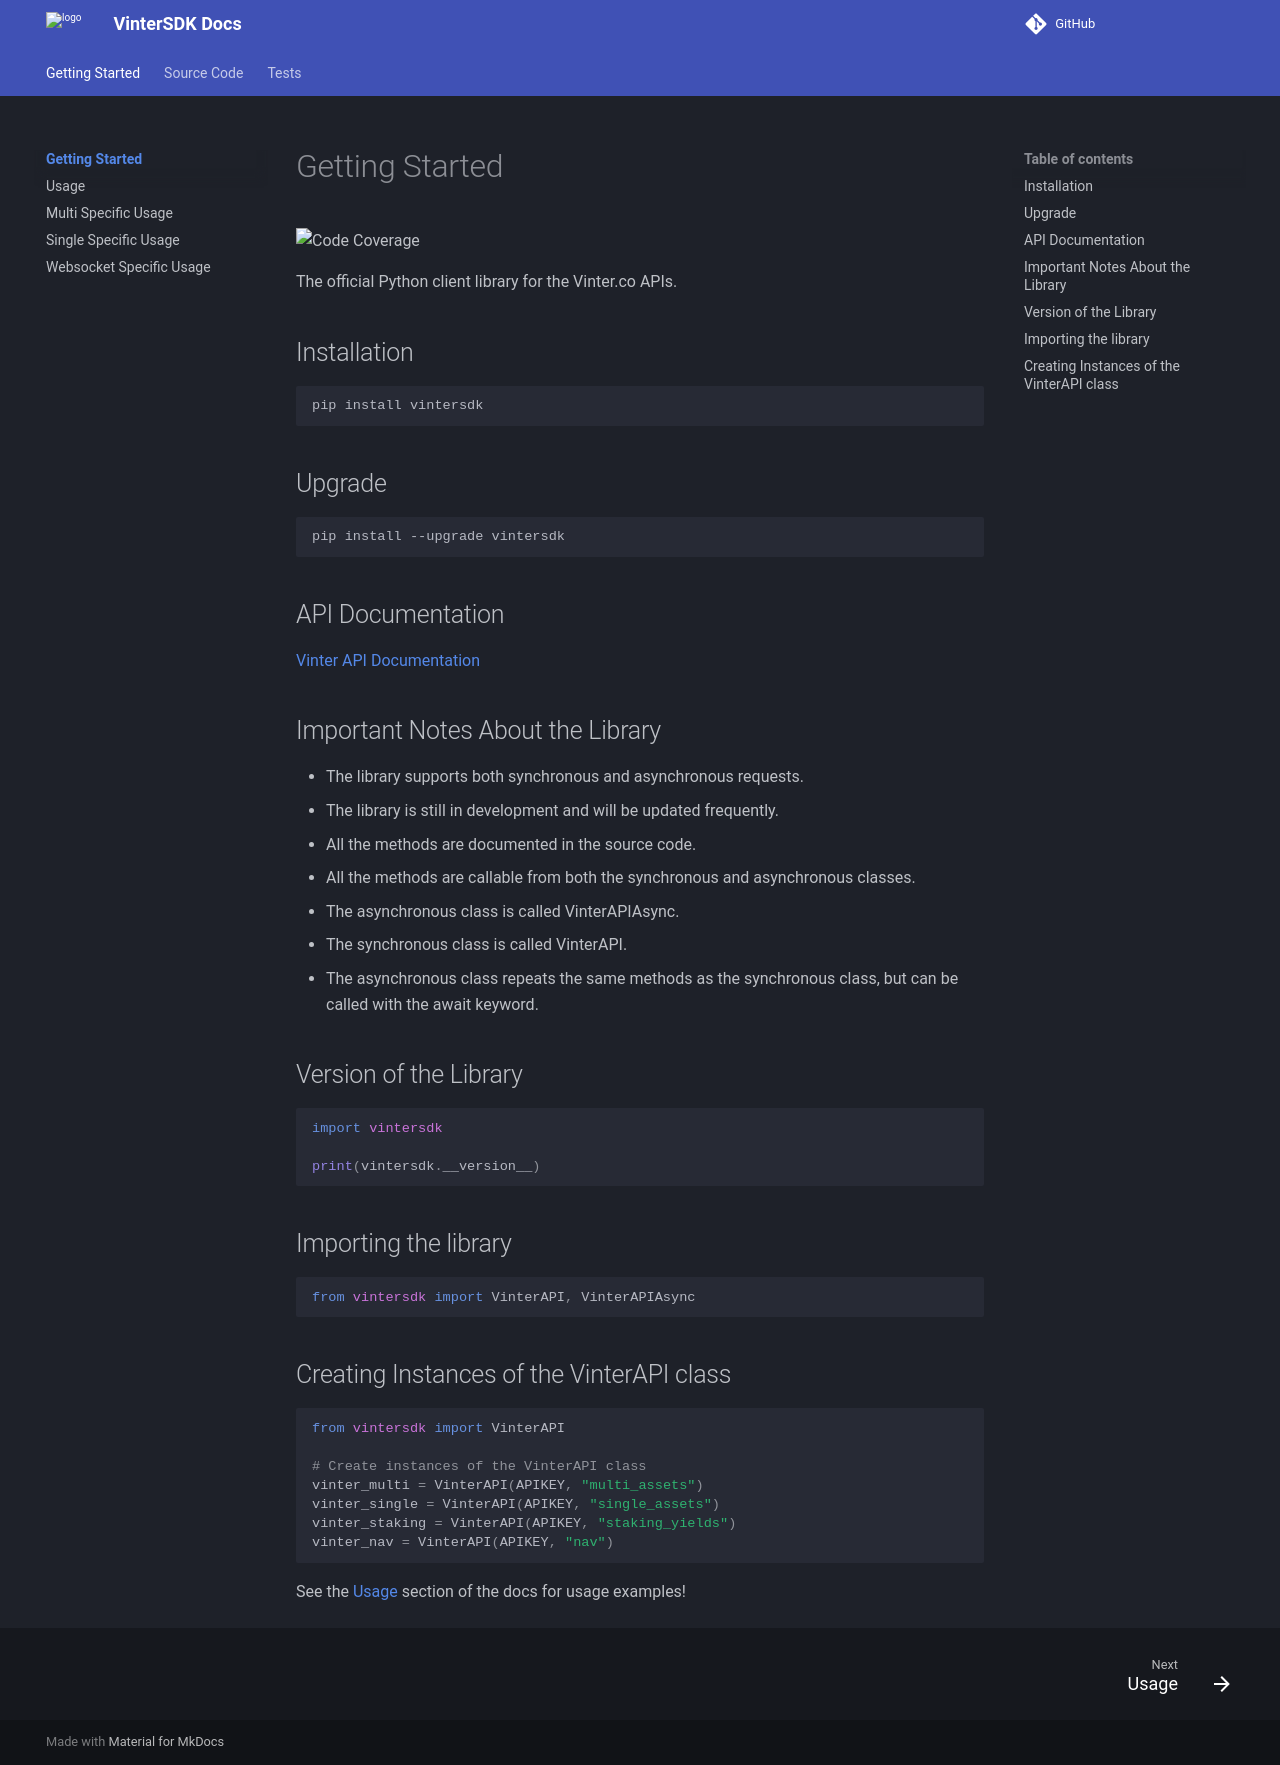

repository: kaikodata/vinter-sdk · page: index.html · generator: mkdocs

# Getting Started

![Code Coverage](https://img.shields.io/badge/Coverage-100%25-brightgreen.svg)

The official Python client library for the Vinter.co APIs.

## Installation

```bash
pip install vintersdk
```

## Upgrade

```bash
pip install --upgrade vintersdk
```

## API Documentation

[Vinter API Documentation](https://www.vinterapi.com/)

## Important Notes About the Library

- The library supports both synchronous and asynchronous requests.
- The library is still in development and will be updated frequently.
- All the methods are documented in the source code.
- All the methods are callable from both the synchronous and asynchronous classes.
- The asynchronous class is called VinterAPIAsync.
- The synchronous class is called VinterAPI.
- The asynchronous class repeats the same methods as the synchronous class, but can be called with the await keyword.

## Version of the Library

```python
import vintersdk

print(vintersdk.__version__)
```

## Importing the library

```python
from vintersdk import VinterAPI, VinterAPIAsync
```

## Creating Instances of the VinterAPI class

```python
from vintersdk import VinterAPI

# Create instances of the VinterAPI class
vinter_multi = VinterAPI(APIKEY, "multi_assets")
vinter_single = VinterAPI(APIKEY, "single_assets")
vinter_staking = VinterAPI(APIKEY, "staking_yields")
vinter_nav = VinterAPI(APIKEY, "nav")
```

See the [Usage](https://kaikodata.github.io/vinter-sdk/examples/) section of the docs for usage examples!
